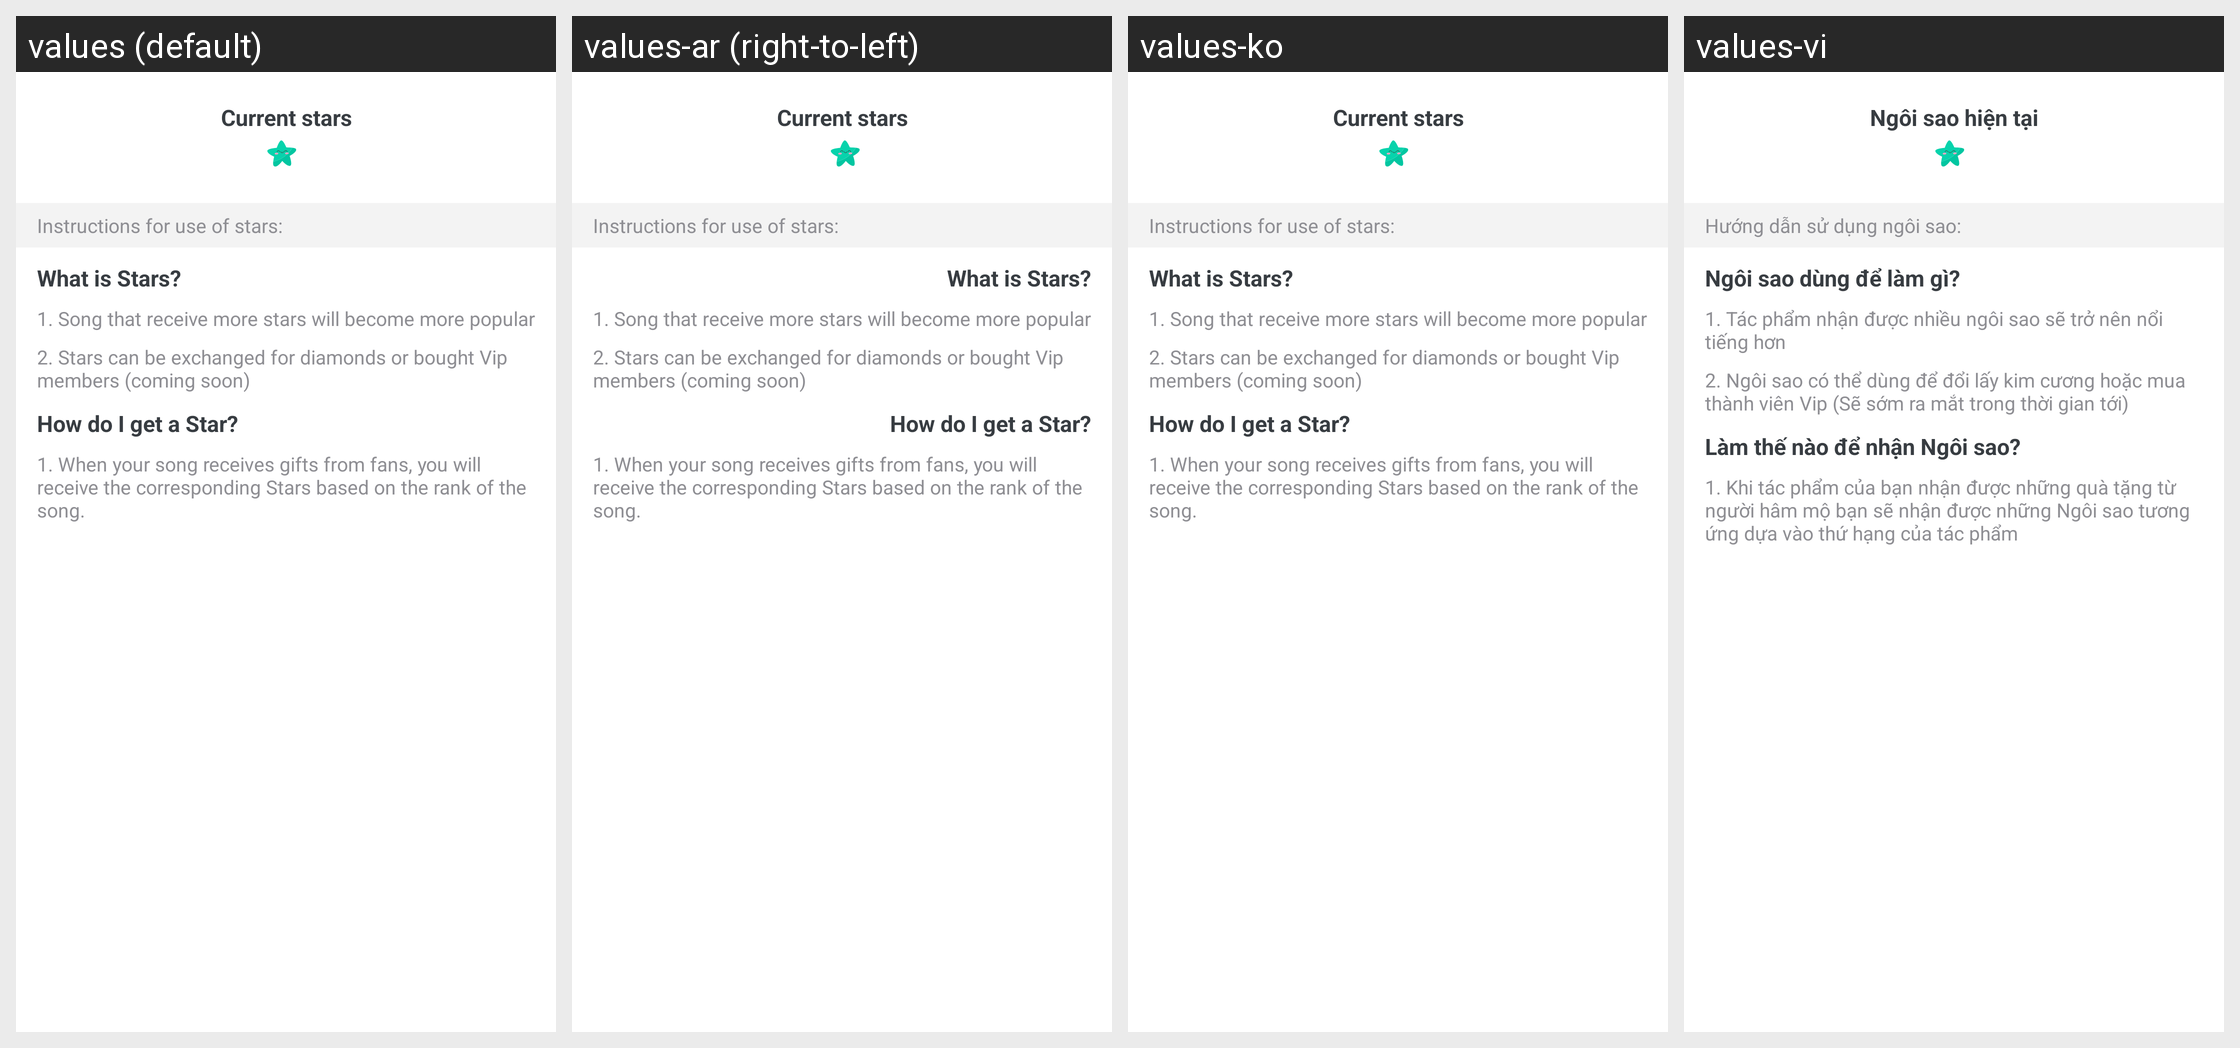

Here is an Android app screen in its default locale and in the app's own translations. Write out the translated-string differences for the strings that appear on this screen.
Android screen res/layout/star_fragment.xml rendered under 4 locales, left to right: values (default), values-ar (right-to-left), values-ko, values-vi. Device: Nexus 5 (rendered at 1080×1920; each locale shown at half size, 540×960, under a caption strip naming it); theme AppTheme.
Other locales in the repository, not shown: values-af, values-am, values-as, values-az, values-be, values-bg, values-bn, values-bs, values-ca, values-cs, values-da, values-de, values-el, values-en-rAU, values-en-rGB, values-es, values-es-rUS, values-et, values-eu, values-fa, values-fi, values-fr, values-fr-rCA, values-gl, values-gu, values-hi, values-hr, values-hu, values-hy, values-id, values-in, values-is, values-it, values-iw, values-ja, values-ka, values-kk, values-km, values-kn, values-ky, values-lo, values-lt, values-lv, values-mk, values-ml, values-mn, values-mr, values-ms, values-my, values-nb, values-ne, values-nl, values-or, values-pa, values-pl, values-pt, values-pt-rBR, values-pt-rPT, values-ro, values-ru, values-si, values-sk, values-sl, values-sq, values-sr, values-sv, values-sw, values-ta, values-te, values-th, values-tl, values-tr, values-uk, values-ur, values-uz, values-zh, values-zh-rCN, values-zh-rHK, values-zh-rTW, values-zu.
Strings drawn on this screen, with the default value and each locale's value (text and hints the layout hard-codes, and strings that could not be matched under every locale, appear in the picture but are not listed):

text_star_current
  values: Current stars
  values-ar: Current stars  [not translated; the default value is used]
  values-ko: Current stars  [not translated; the default value is used]
  values-vi: Ngôi sao hiện tại

text_star_guide
  values: Instructions for use of stars:
  values-ar: Instructions for use of stars:  [not translated; the default value is used]
  values-ko: Instructions for use of stars:  [not translated; the default value is used]
  values-vi: Hướng dẫn sử dụng ngôi sao:

text_star_guide_title1
  values: What is Stars?
  values-ar: What is Stars?  [not translated; the default value is used]
  values-ko: What is Stars?  [not translated; the default value is used]
  values-vi: Ngôi sao dùng để làm gì?

text_star_guide_content1
  values: 1. Song that receive more stars will become more popular
  values-ar: 1. Song that receive more stars will become more popular  [not translated; the default value is used]
  values-ko: 1. Song that receive more stars will become more popular  [not translated; the default value is used]
  values-vi: 1. Tác phẩm nhận được nhiều ngôi sao sẽ trở nên nổi tiếng hơn

text_star_guide_content2
  values: 2. Stars can be exchanged for diamonds or bought Vip members (coming soon)
  values-ar: 2. Stars can be exchanged for diamonds or bought Vip members (coming soon)  [not translated; the default value is used]
  values-ko: 2. Stars can be exchanged for diamonds or bought Vip members (coming soon)  [not translated; the default value is used]
  values-vi: 2. Ngôi sao có thể dùng để đổi lấy kim cương hoặc mua thành viên Vip (Sẽ sớm ra mắt trong thời gian tới)

text_star_guide_title2
  values: How do I get a Star?
  values-ar: How do I get a Star?  [not translated; the default value is used]
  values-ko: How do I get a Star?  [not translated; the default value is used]
  values-vi: Làm thế nào để nhận Ngôi sao?

text_star_guide_content3
  values: 1. When your song receives gifts from fans, you will receive the corresponding Stars based on the rank of the song.
  values-ar: 1. When your song receives gifts from fans, you will receive the corresponding Stars based on the rank of the song.  [not translated; the default value is used]
  values-ko: 1. When your song receives gifts from fans, you will receive the corresponding Stars based on the rank of the song.  [not translated; the default value is used]
  values-vi: 1. Khi tác phẩm của bạn nhận được những quà tặng từ người hâm mộ bạn sẽ nhận được những Ngôi sao tương ứng dựa vào thứ hạng của tác phẩm
